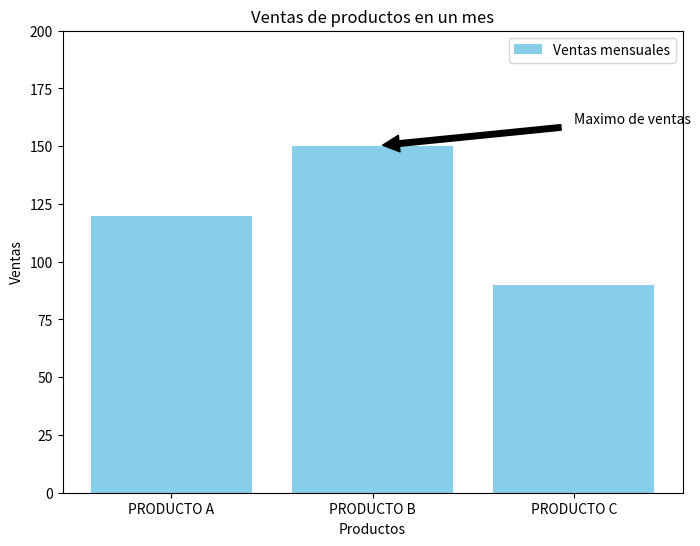

Recreate this plot in Python.
import matplotlib.pyplot as plt
plt.figure(figsize=(8,6))#tamaño
categorias=['PRODUCTO A','PRODUCTO B','PRODUCTO C']
sales=[120,150,90]

#Creacion del grafico de barras verticales
plt.bar(categorias,sales,color='skyblue',label='Ventas mensuales')

# Ampliar el límite del eje Y para hacerle espacio al texto (de 0 a 200)
plt.ylim(0, 200)

#Anotacion con flecha para destar un punto en especifico
plt.annotate("Maximo de ventas", xy=("PRODUCTO B",150), xytext=("PRODUCTO C", 160),
              arrowprops = dict(facecolor = 'black', shrink = 0.05))

plt.title("Ventas de productos en un mes")
plt.xlabel("Productos")
plt.ylabel("Ventas")

plt.legend()

plt.show()
